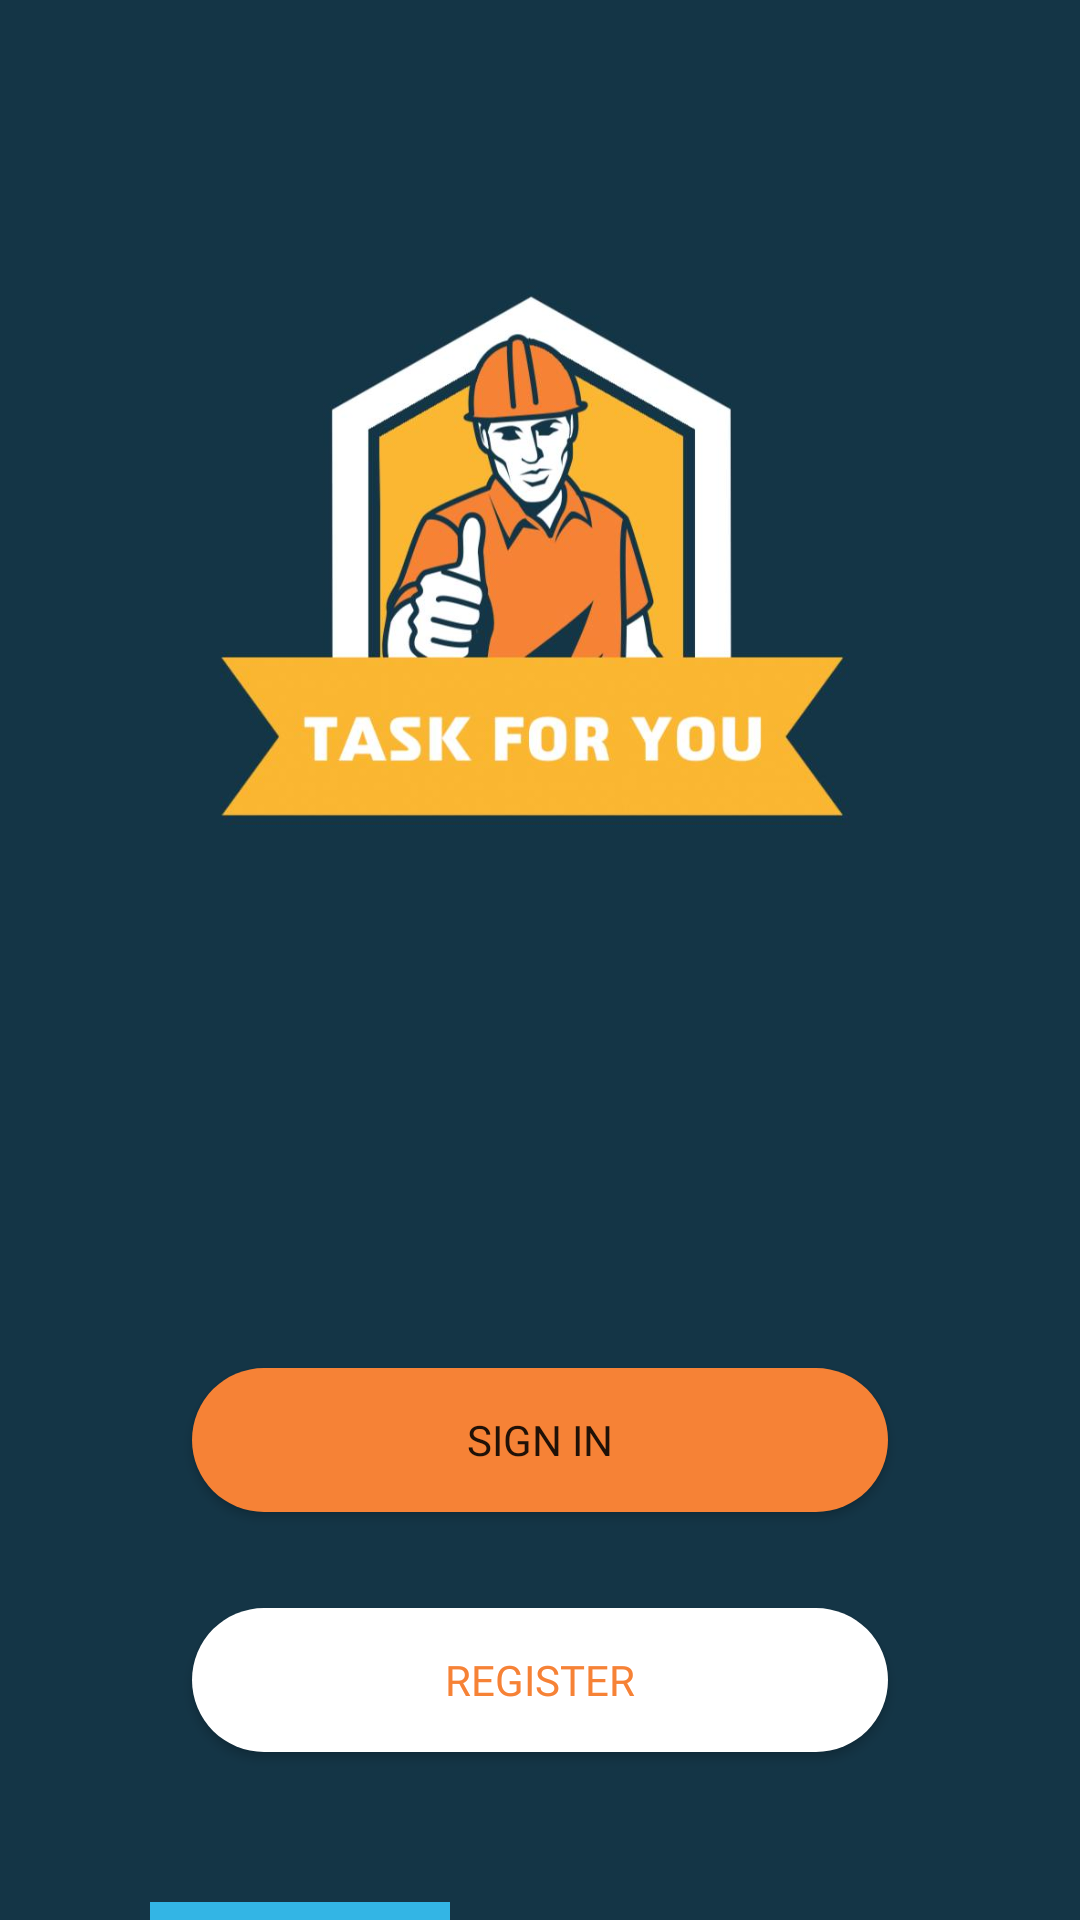

Reconstruct the res/layout file that produces this screen, plus the resources it refers to.
<!-- AndroidManifest.xml: application theme Theme.AppCompat.Light.NoActionBar -->
<!-- res/layout/activity_login_register.xml -->
<?xml version="1.0" encoding="utf-8"?>
<LinearLayout xmlns:android="http://schemas.android.com/apk/res/android"
    xmlns:app="http://schemas.android.com/apk/res-auto"
    xmlns:tools="http://schemas.android.com/tools"
    android:layout_width="match_parent"
    android:layout_height="match_parent"
    tools:context=".login_register"
    android:orientation="vertical"
    android:background="@color/background">

    <ImageView
        android:id="@+id/imageView"
        android:layout_width="271dp"
        android:layout_height="392dp"
        android:layout_gravity="center"
        android:layout_marginBottom="64dp"
        app:srcCompat="@drawable/logo" />

    <Button
        android:id="@+id/signin"
        android:layout_width="match_parent"
        android:layout_height="wrap_content"
        android:layout_gravity="center"
        android:layout_marginLeft="64dp"
        android:layout_marginRight="64dp"
        android:background="@drawable/orange_round_button"
        android:backgroundTint="@null"
        android:fontFamily="@font/poppins_extrabold"
        android:text="Sign in"
        app:backgroundTint="@null" />

    <Button
        android:id="@+id/signup"
        android:layout_width="match_parent"
        android:layout_height="wrap_content"
        android:layout_gravity="center"
        android:layout_marginLeft="64dp"
        android:layout_marginTop="32dp"
        android:layout_marginRight="64dp"
        android:background="@drawable/white_round_button"
        android:backgroundTint="@null"
        android:fontFamily="@font/poppins_extrabold"
        android:text="Register"
        android:textColor="@color/orange"
        app:backgroundTint="@null" />

    <View
        android:id="@+id/anim_view"
        android:layout_width="100dp"
        android:layout_height="50dp"
        android:layout_centerInParent="true"
        android:layout_alignParentLeft="true"
        android:layout_marginLeft="50dp"
        android:layout_marginTop="50dp"
        android:background="@android:color/holo_blue_light"/>
</LinearLayout>
<!-- resources referenced by this layout -->
<resources>
  <color name="background">#143546</color>
  <color name="orange">#F68236</color>
  <!-- drawable logo: jpeg bitmap (drawable-v24, 37759 bytes) -->
  <!-- drawable orange_round_button (drawable) -->
  <?xml version="1.0" encoding="utf-8"?>
  <layer-list xmlns:android="http://schemas.android.com/apk/res/android">
      <item>
          <shape>
      <solid android:color="@color/orange"/>
      <corners
          android:bottomLeftRadius="45dp"
          android:bottomRightRadius="45dp"
          android:topLeftRadius="45dp"
          android:topRightRadius="45dp"
          />
          </shape>
      </item>
  </layer-list>
  <!-- drawable white_round_button (drawable) -->
  <?xml version="1.0" encoding="utf-8"?>
  <layer-list xmlns:android="http://schemas.android.com/apk/res/android">
      <item>
          <shape>
              <solid android:color="@color/white"/>
              <corners
                  android:bottomLeftRadius="45dp"
                  android:bottomRightRadius="45dp"
                  android:topLeftRadius="45dp"
                  android:topRightRadius="45dp"
                  />
          </shape>
      </item>
  </layer-list>
  <color name="white">#FFFFFFFF</color>
</resources>
